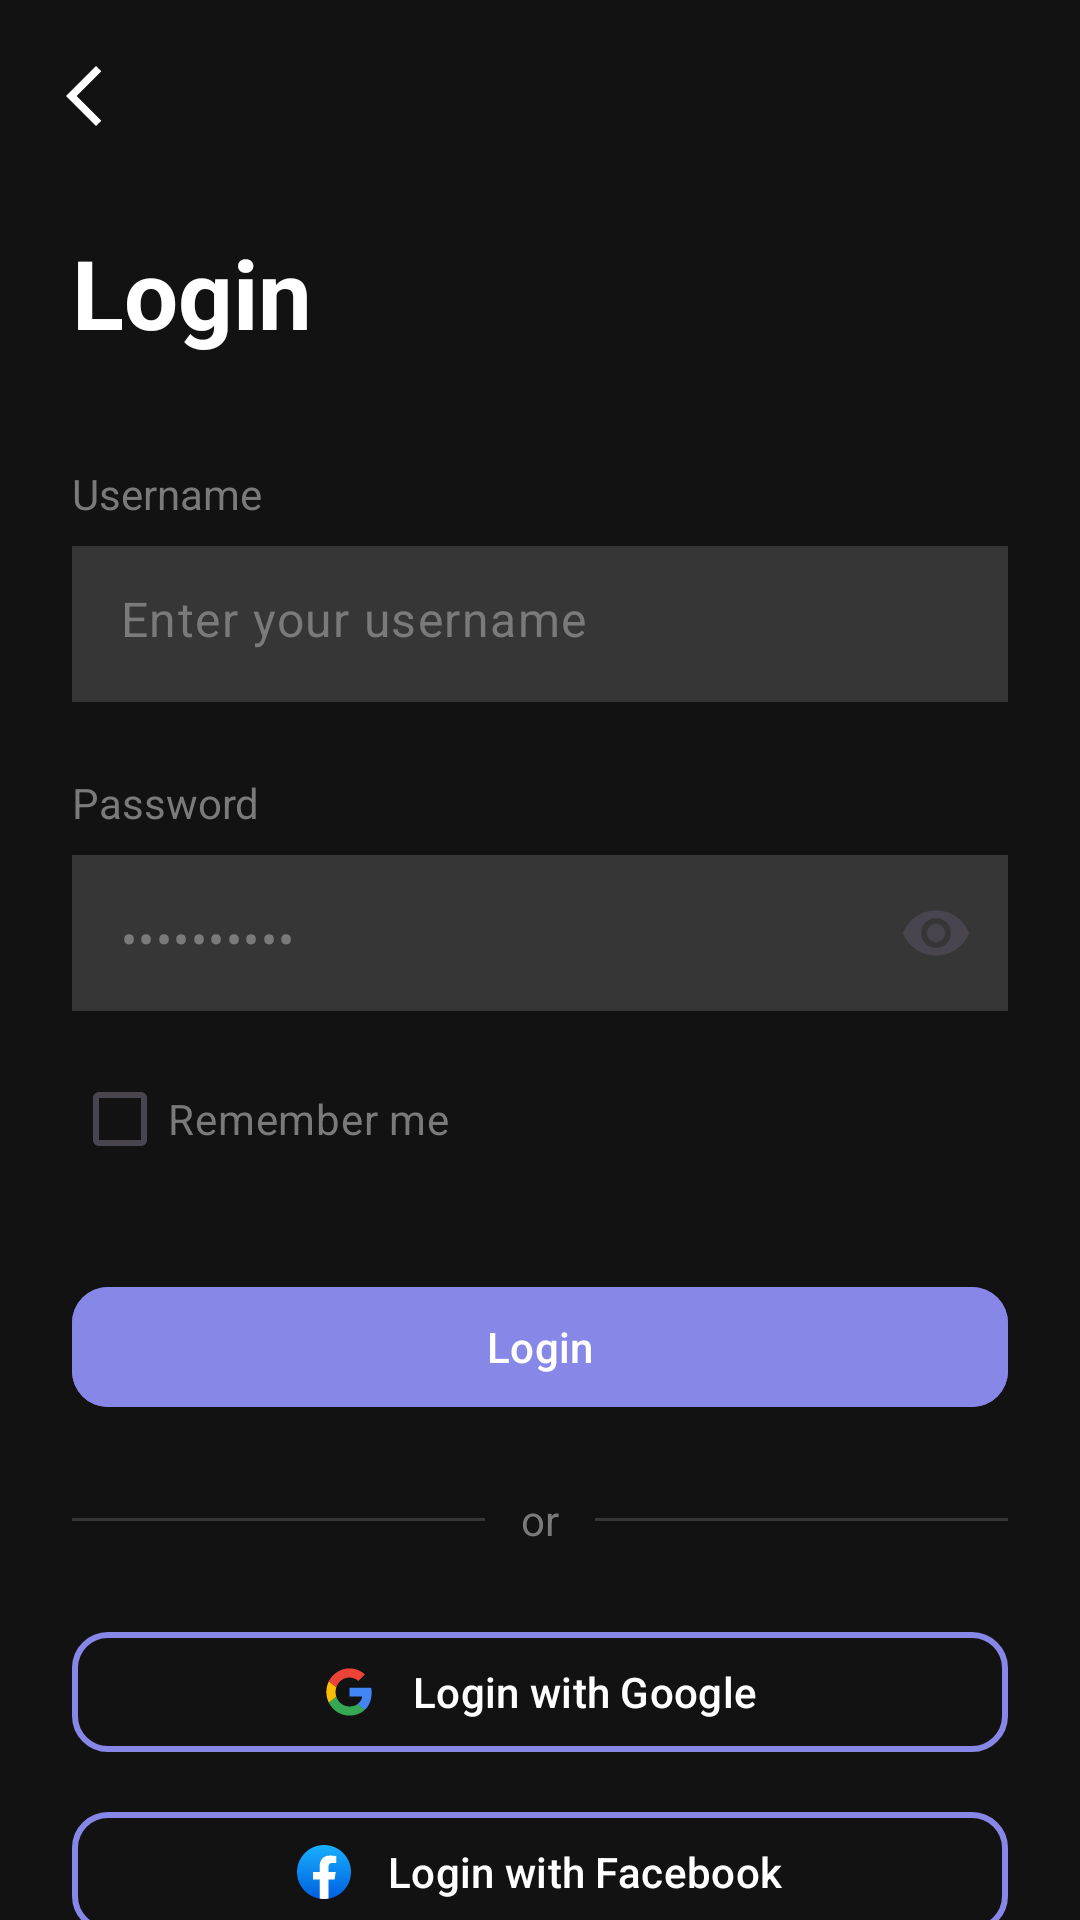

Produce the Android XML layout that renders to this screen, including the resource entries it uses.
<!-- AndroidManifest.xml: application theme Theme.ToDoHive -->
<!-- res/layout/fragment_log_in.xml -->
<?xml version="1.0" encoding="utf-8"?>
<androidx.constraintlayout.widget.ConstraintLayout
    xmlns:android="http://schemas.android.com/apk/res/android"
    xmlns:app="http://schemas.android.com/apk/res-auto"
    android:layout_width="match_parent"
    android:layout_height="match_parent"
    android:background="@color/dark">

    <com.google.android.material.appbar.MaterialToolbar
        android:id="@+id/toolbar"
        android:layout_width="0dp"
        android:layout_height="wrap_content"
        app:navigationIcon="@drawable/ic_back"
        app:title=""
        app:layout_constraintTop_toTopOf="parent"
        app:layout_constraintStart_toStartOf="parent"
        app:layout_constraintEnd_toEndOf="parent"/>

    <androidx.core.widget.NestedScrollView
        android:id="@+id/scroll"
        android:layout_width="0dp"
        android:layout_height="0dp"
        android:fillViewport="true"
        app:layout_constraintTop_toBottomOf="@id/toolbar"
        app:layout_constraintBottom_toBottomOf="parent"
        app:layout_constraintStart_toStartOf="parent"
        app:layout_constraintEnd_toEndOf="parent">

        <LinearLayout
            android:layout_width="match_parent"
            android:layout_height="wrap_content"
            android:orientation="vertical"
            android:paddingHorizontal="24dp"
            android:paddingTop="12dp"
            android:paddingBottom="24dp">

            <TextView
                android:id="@+id/tvTitle"
                android:layout_width="match_parent"
                android:layout_height="wrap_content"
                android:text="Login"
                android:textColor="@android:color/white"
                android:textStyle="bold"
                android:textSize="32sp"/>

            <TextView
                android:id="@+id/lblUsername"
                android:layout_width="match_parent"
                android:layout_height="wrap_content"
                android:layout_marginTop="36dp"
                android:text="Username"
                android:textColor="@color/gray_dark"/>

            <com.google.android.material.textfield.TextInputLayout
                android:id="@+id/tilUsername"
                style="@style/Widget.Material3.TextInputLayout.OutlinedBox"
                android:layout_width="match_parent"
                android:layout_height="wrap_content"
                android:layout_marginTop="8dp"
                app:boxBackgroundMode="outline"
                app:boxBackgroundColor="@android:color/transparent"
                app:boxStrokeColor="@color/gray_dark"
                app:boxStrokeErrorColor="@color/gray_dark"
                app:boxStrokeWidth="1dp"
                app:boxStrokeWidthFocused="2dp"
                app:hintEnabled="false"
                app:shapeAppearance="@style/ShapeAppearance.Material3.Corner.Medium">

                <com.google.android.material.textfield.TextInputEditText
                    android:id="@+id/edtUsername"
                    android:layout_width="match_parent"
                    android:layout_height="52dp"
                    android:background="@color/gray"
                    android:paddingHorizontal="16dp"
                    android:gravity="center_vertical"
                    android:hint="@string/enter_your_username"
                    android:inputType="textPersonName"
                    android:textColor="@android:color/white"
                    android:textColorHint="@color/gray_dark"/>
            </com.google.android.material.textfield.TextInputLayout>

            <TextView
                android:id="@+id/lblPassword"
                android:layout_width="match_parent"
                android:layout_height="wrap_content"
                android:layout_marginTop="24dp"
                android:text="Password"
                android:textColor="@color/gray_dark"/>

            <com.google.android.material.textfield.TextInputLayout
                android:id="@+id/tilPassword"
                style="@style/Widget.Material3.TextInputLayout.OutlinedBox"
                android:layout_width="match_parent"
                android:layout_height="wrap_content"
                android:layout_marginTop="8dp"
                app:boxBackgroundMode="outline"
                app:boxBackgroundColor="@android:color/transparent"
                app:boxStrokeColor="@color/gray_dark"
                app:endIconMode="password_toggle"
                app:hintEnabled="false"
                app:shapeAppearance="@style/ShapeAppearance.Material3.Corner.Medium">

                <com.google.android.material.textfield.TextInputEditText
                    android:id="@+id/edtPassword"
                    android:layout_width="match_parent"
                    android:layout_height="52dp"
                    android:background="@color/gray"
                    android:paddingHorizontal="16dp"
                    android:gravity="center_vertical"
                    android:hint="••••••••••"
                    android:inputType="textPassword"
                    android:textColor="@android:color/white"
                    android:textColorHint="@color/gray_dark"/>
            </com.google.android.material.textfield.TextInputLayout>

            <com.google.android.material.checkbox.MaterialCheckBox
                android:id="@+id/cbRemember"
                android:layout_width="wrap_content"
                android:layout_height="wrap_content"
                android:layout_marginTop="12dp"
                android:text="Remember me"
                android:textColor="@color/gray_dark"/>

            <com.google.android.material.button.MaterialButton
                android:id="@+id/btnLogin"
                android:layout_width="match_parent"
                android:layout_height="48dp"
                android:layout_marginTop="28dp"
                android:text="Login"
                android:textAllCaps="false"
                android:textColor="@android:color/white"
                android:enabled="true"
                android:backgroundTint="@color/purple"
                app:cornerRadius="12dp"/>

            <LinearLayout
                android:id="@+id/dividerOr"
                android:layout_width="match_parent"
                android:layout_height="wrap_content"
                android:orientation="horizontal"
                android:gravity="center_vertical"
                android:layout_marginTop="24dp">

                <View
                    android:layout_width="0dp"
                    android:layout_height="1dp"
                    android:layout_weight="1"
                    android:background="@color/gray"/>

                <TextView
                    android:layout_width="wrap_content"
                    android:layout_height="wrap_content"
                    android:text="or"
                    android:textColor="@color/gray_dark"
                    android:layout_marginHorizontal="12dp"/>

                <View
                    android:layout_width="0dp"
                    android:layout_height="1dp"
                    android:layout_weight="1"
                    android:background="@color/gray"/>
            </LinearLayout>

            <com.google.android.material.button.MaterialButton
                android:id="@+id/btnGoogle"
                style="?attr/materialButtonOutlinedStyle"
                android:layout_width="match_parent"
                android:layout_height="48dp"
                android:layout_marginTop="24dp"
                android:text="Login with Google"
                android:textAllCaps="false"
                android:textColor="@android:color/white"
                app:strokeColor="@color/purple"
                app:strokeWidth="2dp"
                app:cornerRadius="12dp"
                app:icon="@drawable/ic_google"
                app:iconTint="@null"
                app:iconGravity="textStart"
                app:iconPadding="12dp"/>

            <com.google.android.material.button.MaterialButton
                android:id="@+id/btnFacebook"
                style="?attr/materialButtonOutlinedStyle"
                android:layout_width="match_parent"
                android:layout_height="48dp"
                android:layout_marginTop="12dp"
                android:text="Login with Facebook"
                android:textAllCaps="false"
                android:textColor="@android:color/white"
                app:strokeColor="@color/purple"
                app:strokeWidth="2dp"
                app:cornerRadius="12dp"
                app:icon="@drawable/ic_facebook"
                app:iconTint="@null"
                app:iconGravity="textStart"
                app:iconPadding="12dp"/>

            <LinearLayout
                android:id="@+id/footerRegister"
                android:layout_width="match_parent"
                android:layout_height="wrap_content"
                android:gravity="center"
                android:layout_marginTop="16dp">

                <TextView
                    android:layout_width="wrap_content"
                    android:layout_height="wrap_content"
                    android:text="Don’t have an account? "
                    android:textColor="@color/gray_dark"/>

                <TextView
                    android:id="@+id/tvRegister"
                    android:layout_width="wrap_content"
                    android:layout_height="wrap_content"
                    android:text="Register"
                    android:textStyle="bold"
                    android:textColor="@color/purple"/>
            </LinearLayout>
        </LinearLayout>
    </androidx.core.widget.NestedScrollView>
</androidx.constraintlayout.widget.ConstraintLayout>
<!-- resources referenced by this layout -->
<resources>
  <color name="dark">#121212</color>
  <color name="gray">#363636</color>
  <color name="gray_dark">#7a7a7a</color>
  <color name="purple">#8687e7</color>
  <!-- drawable ic_back (drawable) -->
  <vector xmlns:android="http://schemas.android.com/apk/res/android" android:height="24dp" android:tint="@color/white" android:viewportHeight="960" android:viewportWidth="960" android:width="24dp">
        
      <path android:fillColor="@android:color/white" android:pathData="M640,880L240,480L640,80L711,151L382,480L711,809L640,880Z"/>
      
  </vector>
  <!-- drawable ic_facebook (drawable) -->
  <vector xmlns:android="http://schemas.android.com/apk/res/android"
      xmlns:aapt="http://schemas.android.com/aapt"
      android:width="18dp"
      android:height="18dp"
      android:viewportWidth="18"
      android:viewportHeight="18">
    <group>
      <clip-path
          android:pathData="M0,0h18v18h-18z"/>
      <path
          android:pathData="M7.515,17.91C3.24,17.145 0,13.455 0,9C0,4.05 4.05,0 9,0C13.95,0 18,4.05 18,9C18,13.455 14.76,17.145 10.485,17.91L9.99,17.505H8.01L7.515,17.91Z">
        <aapt:attr name="android:fillColor">
          <gradient 
              android:startX="9"
              android:startY="17.374"
              android:endX="9"
              android:endY="-0.003"
              android:type="linear">
            <item android:offset="0" android:color="#FF0062E0"/>
            <item android:offset="1" android:color="#FF19AFFF"/>
          </gradient>
        </aapt:attr>
      </path>
      <path
          android:pathData="M12.51,11.52L12.915,9H10.53V7.245C10.53,6.525 10.8,5.985 11.88,5.985H13.05V3.69C12.42,3.6 11.7,3.51 11.07,3.51C9,3.51 7.56,4.77 7.56,7.02V9H5.31V11.52H7.56V17.865C8.055,17.955 8.55,18 9.045,18C9.54,18 10.035,17.955 10.53,17.865V11.52H12.51Z"
          android:fillColor="#ffffff"/>
    </group>
  </vector>
  <!-- drawable ic_google (drawable) -->
  <vector xmlns:android="http://schemas.android.com/apk/res/android"
      android:width="25dp"
      android:height="24dp"
      android:viewportWidth="25"
      android:viewportHeight="24">
    <path
        android:pathData="M23.001,12.233C23.001,11.37 22.93,10.74 22.775,10.086H12.715V13.983H18.62C18.501,14.951 17.858,16.41 16.43,17.39L16.41,17.52L19.59,19.935L19.811,19.956C21.834,18.125 23.001,15.43 23.001,12.233Z"
        android:fillColor="#4285F4"/>
    <path
        android:pathData="M12.715,22.5C15.608,22.5 18.036,21.567 19.81,19.957L16.429,17.39C15.524,18.008 14.31,18.44 12.715,18.44C9.881,18.44 7.477,16.608 6.619,14.077L6.494,14.087L3.187,16.596L3.143,16.713C4.905,20.143 8.524,22.5 12.715,22.5Z"
        android:fillColor="#34A853"/>
    <path
        android:pathData="M6.62,14.077C6.394,13.423 6.263,12.723 6.263,12C6.263,11.277 6.394,10.577 6.608,9.923L6.602,9.784L3.253,7.236L3.144,7.287C2.418,8.71 2.001,10.308 2.001,12C2.001,13.692 2.418,15.29 3.144,16.713L6.62,14.077Z"
        android:fillColor="#FBBC05"/>
    <path
        android:pathData="M12.715,5.56C14.727,5.56 16.084,6.412 16.858,7.123L19.881,4.23C18.024,2.538 15.608,1.5 12.715,1.5C8.524,1.5 4.905,3.857 3.143,7.287L6.608,9.923C7.477,7.392 9.881,5.56 12.715,5.56Z"
        android:fillColor="#EB4335"/>
  </vector>
  <string name="enter_your_username">Enter your username</string>
  <style name="Theme.ToDoHive" parent="Base.Theme.ToDoHive" />
  <color name="white">#FFFFFFFF</color>
  <style name="Base.Theme.ToDoHive" parent="Theme.Material3.DayNight.NoActionBar">
          
          
      </style>
</resources>
